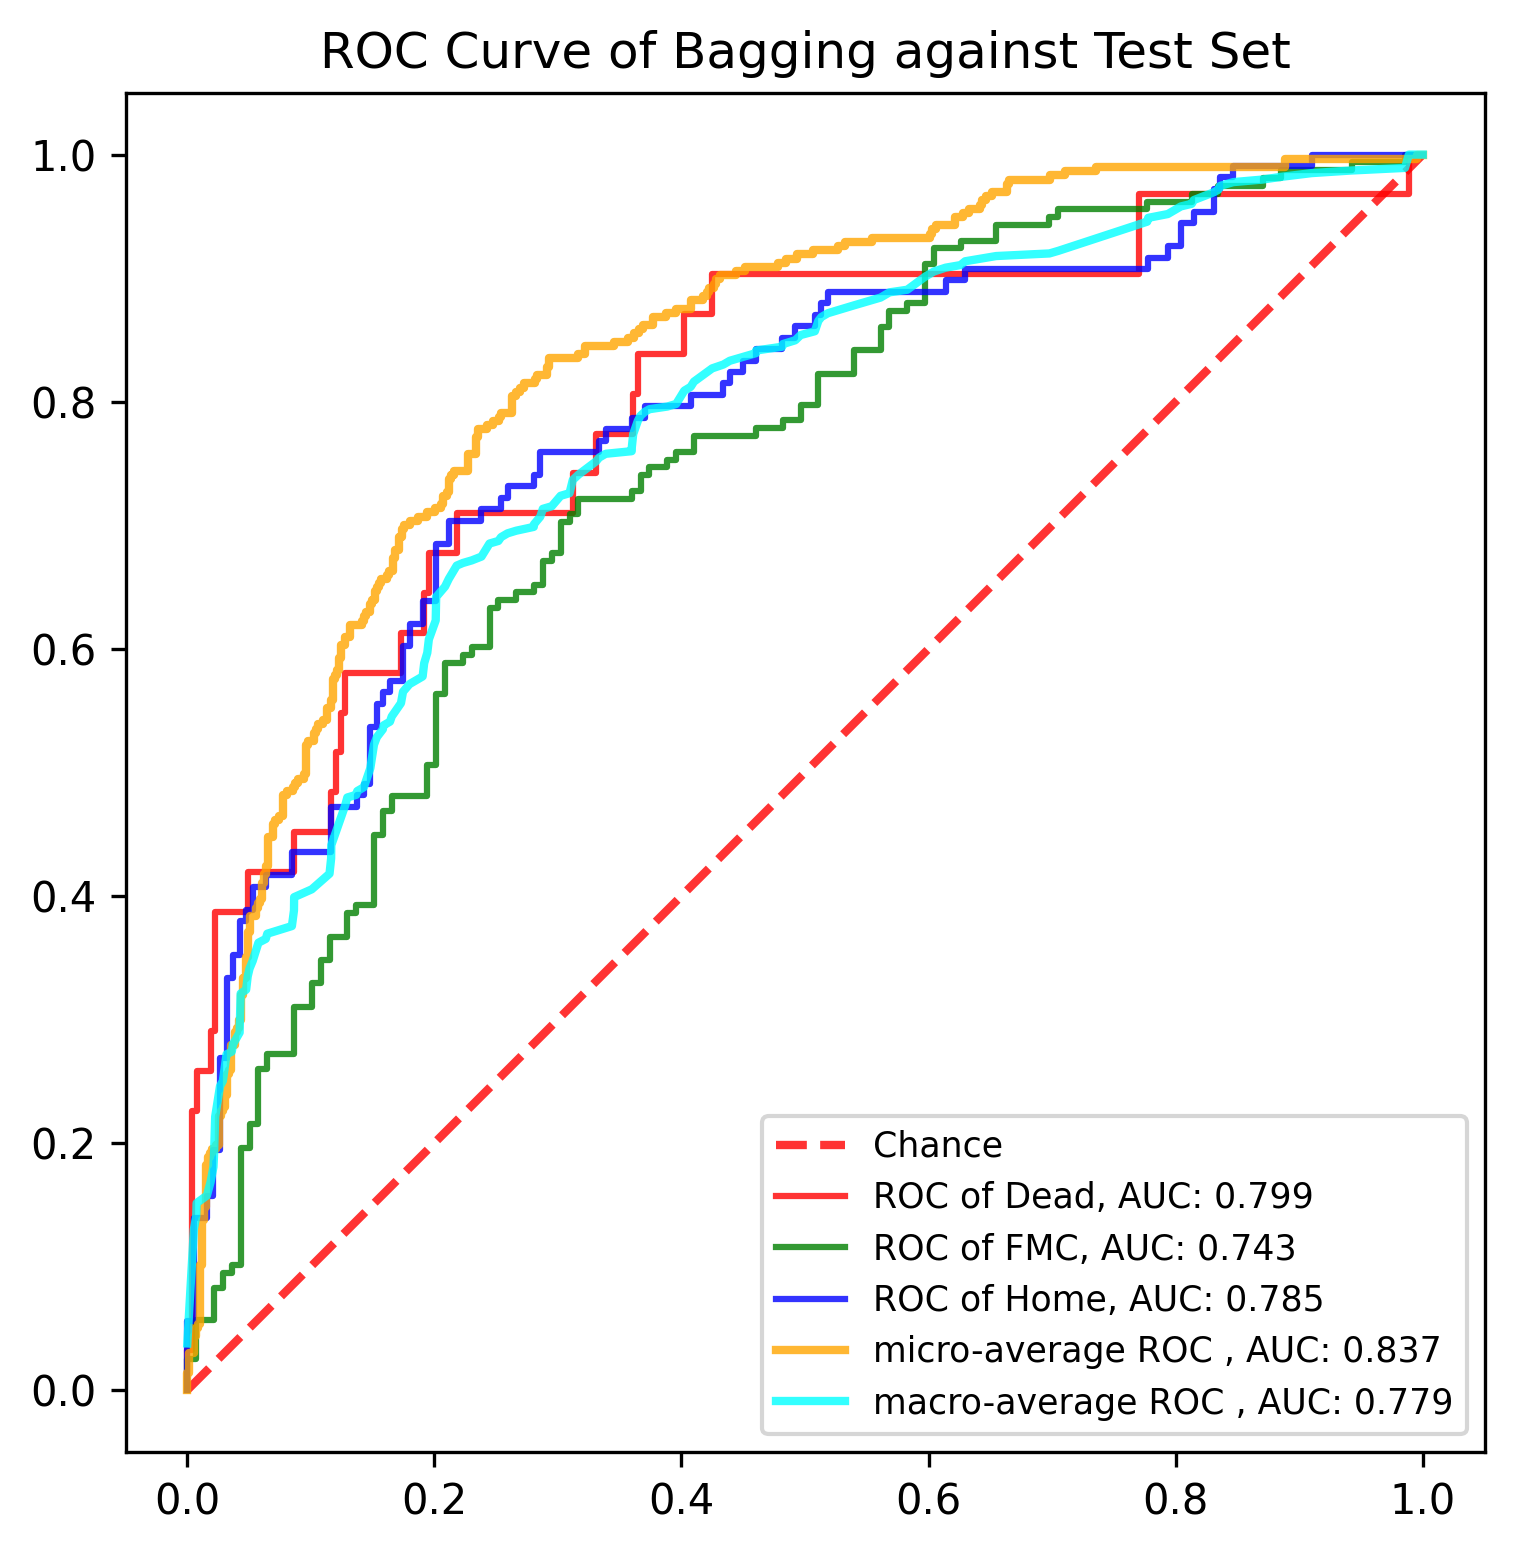

The file beside this chart, header and first rows:
, y_true, y_proba_0, y_proba_1, y_proba_2, fpr_0, fpr_1, fpr_2, tpr_0, tpr_1, tpr_2, threshold_0, threshold_1, threshold_2, fpr_micro, tpr_micro, fpr_macro, tpr_macro
0, 1, 0.006479, 0.7416, 0.2519, 0.0, 0.0, 0.0, 0.0, 0.0, 0.0, 1.775, 1.978, 1.884, 0.0, 0.0, 0.0, 0.03771
1, 0, 0.463, 0.5366, 0.0003301, 0.0, 0.0, 0.0, 0.03226, 0.006329, 0.009259, 0.7749, 0.978, 0.8845, 0.0, 0.003367, 0.003759, 0.1022
2, 0, 0.03665, 0.5481, 0.4152, 0.003759, 0.0, 0.0, 0.03226, 0.02532, 0.05556, 0.727, 0.9532, 0.8485, 0.0, 0.01347, 0.005291, 0.13
3, 0, 0.1332, 0.7978, 0.06907, 0.003759, 0.007194, 0.005291, 0.2258, 0.02532, 0.05556, 0.5648, 0.9488, 0.8484, 0.001684, 0.01347, 0.007194, 0.1406
4, 0, 0.09632, 0.4189, 0.4847, 0.007519, 0.007194, 0.005291, 0.2258, 0.05696, 0.1389, 0.5645, 0.9324, 0.8099, 0.001684, 0.0303, 0.007519, 0.1513
5, 1, 0.01977, 0.708, 0.2722, 0.007519, 0.02158, 0.01587, 0.2581, 0.05696, 0.1389, 0.5302, 0.9286, 0.8045, 0.005051, 0.0303, 0.01587, 0.1575
6, 1, 0.001457, 0.3726, 0.6259, 0.0188, 0.02158, 0.01587, 0.2581, 0.08228, 0.1574, 0.484, 0.9166, 0.7792, 0.005051, 0.04377, 0.0188, 0.1682
7, 1, 0.0368, 0.2431, 0.7201, 0.0188, 0.02878, 0.02116, 0.2903, 0.08228, 0.1574, 0.463, 0.9152, 0.7776, 0.006734, 0.04377, 0.02116, 0.1806
8, 1, 0.1628, 0.8069, 0.03024, 0.02256, 0.02878, 0.02116, 0.2903, 0.09494, 0.1944, 0.4629, 0.9114, 0.7587, 0.006734, 0.05051, 0.02158, 0.189
9, 1, 0.02762, 0.9624, 0.009977, 0.02256, 0.03597, 0.02646, 0.3871, 0.09494, 0.1944, 0.4076, 0.902, 0.7565, 0.008418, 0.05051, 0.02256, 0.2213
10, 1, 0.005198, 0.6501, 0.3447, 0.04887, 0.03597, 0.02646, 0.3871, 0.1013, 0.2685, 0.3099, 0.9015, 0.7239, 0.008418, 0.05387, 0.02646, 0.246
11, 1, 0.01162, 0.9168, 0.07154, 0.04887, 0.04317, 0.03175, 0.4194, 0.1013, 0.2685, 0.3003, 0.9005, 0.7201, 0.0101, 0.05387, 0.02878, 0.2502
12, 1, 0.1824, 0.753, 0.06456, 0.08647, 0.04317, 0.03175, 0.4194, 0.1962, 0.3333, 0.2375, 0.8356, 0.6989, 0.0101, 0.101, 0.03175, 0.2718
13, 1, 0.09877, 0.6777, 0.2235, 0.08647, 0.05036, 0.03704, 0.4516, 0.1962, 0.3333, 0.231, 0.8337, 0.6968, 0.01178, 0.101, 0.03597, 0.2739
14, 1, 0.008996, 0.6535, 0.3376, 0.1165, 0.05036, 0.03704, 0.4516, 0.2152, 0.3519, 0.1976, 0.8267, 0.6953, 0.01178, 0.138, 0.03704, 0.2801
15, 1, 0.0155, 0.9114, 0.07307, 0.1165, 0.05755, 0.04233, 0.4839, 0.2152, 0.3519, 0.1835, 0.8267, 0.6953, 0.01347, 0.138, 0.04233, 0.2893
16, 2, 0.03789, 0.7724, 0.1897, 0.1203, 0.05755, 0.04233, 0.4839, 0.2595, 0.3796, 0.1824, 0.8069, 0.6829, 0.01347, 0.1481, 0.04317, 0.321
17, 0, 0.05028, 0.7445, 0.2052, 0.1203, 0.06475, 0.04762, 0.5161, 0.2595, 0.3796, 0.182, 0.8063, 0.6822, 0.01515, 0.1481, 0.04762, 0.3241
18, 2, 0.001989, 0.576, 0.422, 0.1241, 0.06475, 0.04762, 0.5161, 0.2722, 0.3889, 0.1816, 0.7995, 0.6816, 0.01515, 0.1818, 0.04887, 0.3348
19, 1, 0.09562, 0.6027, 0.3016, 0.1241, 0.08633, 0.05291, 0.5484, 0.2722, 0.3889, 0.1716, 0.7964, 0.6762, 0.01684, 0.1818, 0.05036, 0.3411
20, 1, 0.001053, 0.3021, 0.6968, 0.1278, 0.08633, 0.05291, 0.5484, 0.3101, 0.4074, 0.1662, 0.78, 0.6632, 0.01684, 0.1886, 0.05291, 0.3473
21, 2, 0.04187, 0.6234, 0.3348, 0.1278, 0.1007, 0.06349, 0.5806, 0.3101, 0.4074, 0.166, 0.7724, 0.6593, 0.01852, 0.1886, 0.05755, 0.3621
22, 0, 0.003816, 0.9488, 0.04737, 0.1729, 0.1007, 0.06349, 0.5806, 0.3291, 0.4167, 0.1332, 0.77, 0.6562, 0.01852, 0.1919, 0.06349, 0.3652
23, 1, 0.03515, 0.7995, 0.1653, 0.1729, 0.1079, 0.08466, 0.6129, 0.3291, 0.4167, 0.1332, 0.7697, 0.6416, 0.0202, 0.1919, 0.06475, 0.3694
24, 1, 0.0002613, 0.4185, 0.5813, 0.1917, 0.1079, 0.08466, 0.6129, 0.3481, 0.4352, 0.1232, 0.755, 0.6354, 0.0202, 0.1953, 0.08466, 0.3756
25, 1, 0.262, 0.2818, 0.4562, 0.1917, 0.1151, 0.1164, 0.6452, 0.3481, 0.4352, 0.1212, 0.7545, 0.6007, 0.02357, 0.1953, 0.08633, 0.3882
26, 2, 0.01013, 0.6476, 0.3422, 0.1955, 0.1151, 0.1164, 0.6452, 0.3671, 0.4722, 0.1147, 0.7492, 0.5937, 0.02357, 0.1987, 0.08647, 0.399
27, 1, 0.09127, 0.7377, 0.171, 0.1955, 0.1295, 0.1376, 0.6774, 0.3671, 0.4722, 0.1118, 0.7429, 0.5885, 0.02525, 0.1987, 0.1007, 0.4053
28, 1, 0.1332, 0.5345, 0.3323, 0.218, 0.1295, 0.1376, 0.6774, 0.3861, 0.4815, 0.09877, 0.7416, 0.587, 0.02525, 0.2222, 0.1079, 0.4116
29, 1, 0.005608, 0.3936, 0.6007, 0.218, 0.1367, 0.1429, 0.7097, 0.3861, 0.4815, 0.09632, 0.7406, 0.5813, 0.02694, 0.2222, 0.1151, 0.418
30, 1, 0.1541, 0.7425, 0.1034, 0.312, 0.1367, 0.1429, 0.7097, 0.3924, 0.4907, 0.05031, 0.7377, 0.5791, 0.02694, 0.2256, 0.1164, 0.4303
31, 1, 0.01262, 0.9347, 0.05266, 0.312, 0.1511, 0.1481, 0.7419, 0.3924, 0.4907, 0.05028, 0.7326, 0.567, 0.02862, 0.2256, 0.1165, 0.4411
32, 1, 0.001276, 0.4586, 0.5401, 0.3308, 0.1511, 0.1481, 0.7419, 0.4494, 0.537, 0.04638, 0.7171, 0.553, 0.02862, 0.229, 0.1203, 0.4518
33, 1, 0.1147, 0.5396, 0.3457, 0.3308, 0.1583, 0.1534, 0.7742, 0.4494, 0.537, 0.04613, 0.7169, 0.5505, 0.0303, 0.229, 0.1241, 0.4626
34, 0, 0.1716, 0.3689, 0.4595, 0.3609, 0.1583, 0.1534, 0.7742, 0.4684, 0.5556, 0.03789, 0.708, 0.5404, 0.0303, 0.2391, 0.1278, 0.4733
35, 0, 0.04613, 0.1974, 0.7565, 0.3609, 0.1655, 0.1587, 0.8065, 0.4684, 0.5556, 0.03688, 0.706, 0.5401, 0.03199, 0.2391, 0.1295, 0.4796
36, 1, 0.08125, 0.8154, 0.1034, 0.3647, 0.1655, 0.1587, 0.8065, 0.481, 0.5648, 0.0368, 0.6991, 0.537, 0.03199, 0.2559, 0.1367, 0.4818
37, 1, 0.04737, 0.9372, 0.01547, 0.3647, 0.1942, 0.164, 0.8387, 0.481, 0.5648, 0.03665, 0.6898, 0.5369, 0.03367, 0.2559, 0.1376, 0.4848
38, 2, 0.001765, 0.1561, 0.8421, 0.4023, 0.1942, 0.164, 0.8387, 0.5063, 0.5741, 0.02667, 0.6807, 0.5353, 0.03367, 0.2593, 0.1429, 0.4879
39, 1, 0.01323, 0.9324, 0.05433, 0.4023, 0.2014, 0.1746, 0.871, 0.5063, 0.5741, 0.02393, 0.6791, 0.5159, 0.03535, 0.2593, 0.1481, 0.5034
40, 1, 0.008243, 0.1873, 0.8045, 0.4248, 0.2014, 0.1746, 0.871, 0.5633, 0.6019, 0.02101, 0.6501, 0.5118, 0.03535, 0.2795, 0.1511, 0.5223
41, 0, 0.1835, 0.5281, 0.2884, 0.4248, 0.2086, 0.1799, 0.9032, 0.5633, 0.6019, 0.02081, 0.6476, 0.5101, 0.03872, 0.2795, 0.1534, 0.5285
42, 2, 0.001608, 0.2614, 0.737, 0.7707, 0.2086, 0.1799, 0.9032, 0.5886, 0.6204, 0.004346, 0.6361, 0.5079, 0.03872, 0.2896, 0.1583, 0.5349
43, 0, 0.02393, 0.8337, 0.1424, 0.7707, 0.223, 0.1905, 0.9677, 0.5886, 0.6204, 0.003749, 0.6313, 0.4954, 0.0404, 0.2896, 0.1587, 0.5379
44, 2, 0.000876, 0.3002, 0.6989, 0.9887, 0.223, 0.1905, 0.9677, 0.5949, 0.6389, 0.0003351, 0.6307, 0.486, 0.0404, 0.2929, 0.164, 0.541
45, 2, 0.004544, 0.2807, 0.7148, 0.9887, 0.2302, 0.2011, 1.0, 0.5949, 0.6389, 0.0002784, 0.6234, 0.4771, 0.04209, 0.2929, 0.1655, 0.5452
46, 1, 0.005169, 0.922, 0.07286, 1.0, 0.2302, 0.2011, 1.0, 0.6013, 0.6852, 9.139104300809457e-05, 0.6183, 0.4703, 0.04209, 0.2997, 0.1729, 0.556
47, 2, 0.002246, 0.1865, 0.8112, , 0.2446, 0.2116, , 0.6013, 0.6852, , 0.6154, 0.468, 0.04377, 0.2997, 0.1746, 0.5653
48, 1, 0.09124, 0.755, 0.1538, , 0.2446, 0.2116, , 0.6329, 0.7037, , 0.5928, 0.4664, 0.04377, 0.3199, 0.1799, 0.5714
49, 2, 0.0146, 0.515, 0.4703, , 0.2518, 0.2381, , 0.6329, 0.7037, , 0.5845, 0.4402, 0.04545, 0.3199, 0.1905, 0.5776
50, 1, 0.01038, 0.3383, 0.6513, , 0.2518, 0.2381, , 0.6392, 0.713, , 0.5826, 0.4352, 0.04545, 0.3333, 0.1917, 0.5884
51, 2, 0.0004412, 0.5235, 0.4761, , 0.2662, 0.254, , 0.6392, 0.713, , 0.5759, 0.4229, 0.04714, 0.3333, 0.1942, 0.5968
52, 2, 0.006526, 0.3106, 0.6829, , 0.2662, 0.254, , 0.6456, 0.7222, , 0.5723, 0.422, 0.04714, 0.3502, 0.1955, 0.6075
53, 2, 0.02777, 0.4318, 0.5404, , 0.2806, 0.2593, , 0.6456, 0.7222, , 0.5648, 0.4152, 0.04882, 0.3502, 0.2011, 0.623
54, 2, 0.1049, 0.3082, 0.587, , 0.2806, 0.2593, , 0.6519, 0.7315, , 0.5632, 0.4131, 0.04882, 0.3704, 0.2014, 0.642
55, 1, 0.002151, 0.3935, 0.6043, , 0.2878, 0.2804, , 0.6519, 0.7315, , 0.558, 0.3951, 0.05051, 0.3704, 0.2086, 0.6504
56, 2, 0.01288, 0.7983, 0.1888, , 0.2878, 0.2804, , 0.6709, 0.7407, , 0.5522, 0.3836, 0.05051, 0.3838, 0.2116, 0.6566
57, 0, 0.182, 0.4221, 0.396, , 0.295, 0.2857, , 0.6709, 0.7407, , 0.5522, 0.3811, 0.05556, 0.3838, 0.218, 0.6673
58, 1, 0.1491, 0.8267, 0.02423, , 0.295, 0.2857, , 0.6772, 0.7593, , 0.5521, 0.3658, 0.05556, 0.3906, 0.223, 0.6694
59, 1, 0.00797, 0.6741, 0.3179, , 0.3022, 0.3333, , 0.6772, 0.7593, , 0.5481, 0.3447, 0.05724, 0.3906, 0.2302, 0.6715
... 831 more rows
